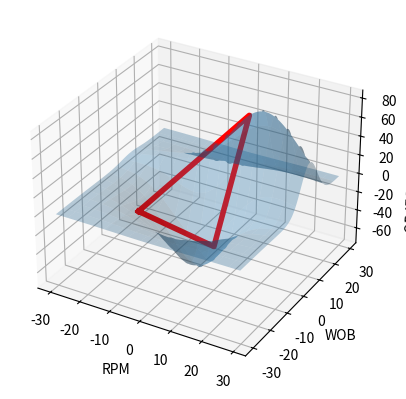

Write the Python code that produced this figure.
from mpl_toolkits.mplot3d import axes3d
import matplotlib.pyplot as plt
from matplotlib import cm
import numpy as np
from copy import copy
import matplotlib.animation as animation

### https://en.wikipedia.org/wiki/Nelder%E2%80%93Mead_method
# Demonstration of the downhill simplex algorithm


def f(point):
    #Find Z value from X,Y,Z meshed data
    #Would be analagous to test drilling at x, y to get z
    xIndex, yIndex = 0, 0
    for i in range(len(X[0])):
        if abs(X[0][i] - point[0]) < 0.25: #Rounding up/down instead of extrapolating
            xIndex = i
            break
    for i in range(len(Y)):
        if abs(Y[i][0] - point[1]) < 0.25:
            yIndex = i
            break
    return -Z[yIndex][xIndex]

def onclick(event):
    if event.button == 3:
        downhillSimplexIteration(simplex_data)
        print(simplex_data)
        line.set_data((list(simplex_data[0])+[simplex_data[0][0]],
                          list(simplex_data[1])+[simplex_data[1][0]]))
        line.set_3d_properties(list(-simplex_data[2])+[-simplex_data[2][0]])
        fig.canvas.draw()
        
def downhillSimplexIteration(simplex_data):
    #Sort Points
    size = len(simplex_data)
    for i in range(size):
        for j in range(size - 1):
            if simplex_data[2][j] > simplex_data[2][j+1]:
                tmp = copy(simplex_data[:, j+1])
                simplex_data[:, j+1] = copy(simplex_data[:, j])
                simplex_data[:, j] = tmp

    #find centroid of points
    centroid = [sum(simplex_data[0])/size, sum(simplex_data[1])/size]

    #compute reflection point
    reflection = [ centroid[0] + alpha*(centroid[0] - simplex_data[0][2]),
                   centroid[1] + alpha*(centroid[1] - simplex_data[1][2]) ]
    for i, val in enumerate(reflection):
        if val > limit:
            reflection[i] = limit
    f_r = f(reflection)
    if f_r >= simplex_data[2][0] and f_r < simplex_data[2][1]:
        print("Reflected")
        simplex_data[:, 2] = reflection + [f_r]
        return

    #Find expansion point
    if f_r < simplex_data[2][0]:
        print("Expanded")
        expansion = [ centroid[0] + gamma*(reflection[0] - centroid[0]),
                      centroid[1] + gamma*(reflection[1] - centroid[1]) ]
        for i, val in enumerate(expansion):
            if val > limit:
                expansion[i] = limit
        print(expansion)
        f_e = f(expansion)
        if f_e < f_r:
            simplex_data[:, 2] = expansion + [f_e]
        else:
            simplex_data[:, 2] = reflection + [f_r]
        return

    #Contract
    else: #(f_r >= f(simplex_data[2][1])
        contraction = [centroid[0] + rho*(simplex_data[0][2] - centroid[0]),
                       centroid[1] + rho*(simplex_data[1][2] - centroid[1]) ]
        f_c = f(contraction)
        if f_c < simplex_data[2][2]:
            print("Contract")
            simplex_data[:,2] = contraction + [f_c]
            return
    print("Shrink")
    #Shrink
    bestP = simplex_data[0:2, 0]
    for i in range(1, size):
        newP = [bestP[0] + sigma*(simplex_data[0][i] - bestP[0]),
                bestP[1] + sigma*(simplex_data[1][i] - bestP[1])]
        simplex_data[:, i] = newP + [f(newP)]
    
            
        

fig = plt.figure()

ax = fig.add_subplot(1, 1, 1, projection='3d')
X, Y, Z = axes3d.get_test_data(0.05)
ax.plot_surface(X, Y, Z, rstride=8, cstride=8, alpha=0.3)
#cset = ax.contour(X, Y, Z, zdir='z', offset=-100, cmap=cm.coolwarm)

x = [-15, 10., 10.]
y = [-10., -10, 10]
z = []
for i in range(len(x)):
    z.append(f([x[i], y[i]]))
    
simplex_data = np.array([x,y,z])
line, = ax.plot(list(simplex_data[0])+[simplex_data[0][0]],
               list(simplex_data[1])+[simplex_data[1][0]],
               list(-simplex_data[2])+[-simplex_data[2][0]],
               'r', label='Simplex', lw=4)

#coefficients
alpha = 2 
gamma = 2
rho = 0.5
sigma = 0.5
limit = 30

ax.set_xlabel('RPM')
#ax.set_xlim(-40.2, 40)
ax.set_ylabel('WOB')
#ax.set_ylim(-40, 40)
ax.set_zlabel('OBJECTIVE FUNCTION')
#ax.set_zlim(-100, 100)

fig.canvas.mpl_connect('button_press_event',onclick)
plt.show()
